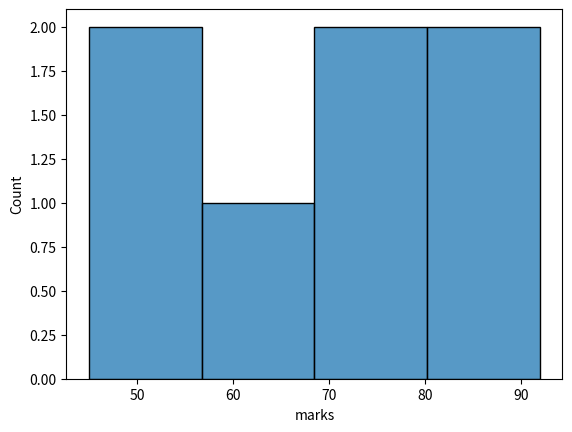
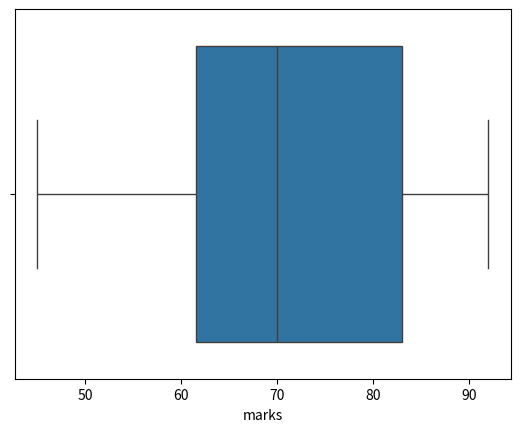
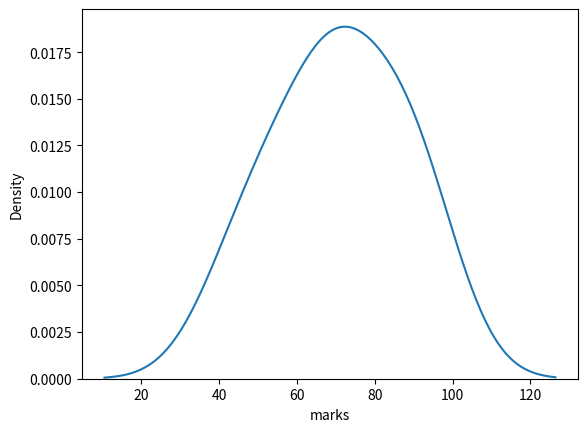
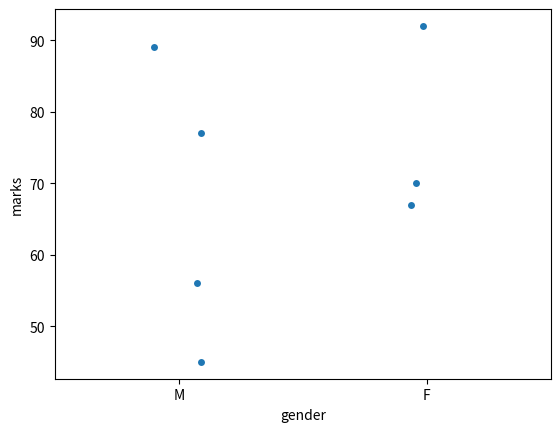
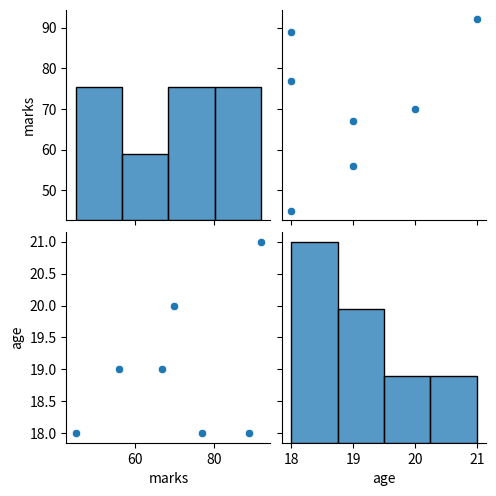
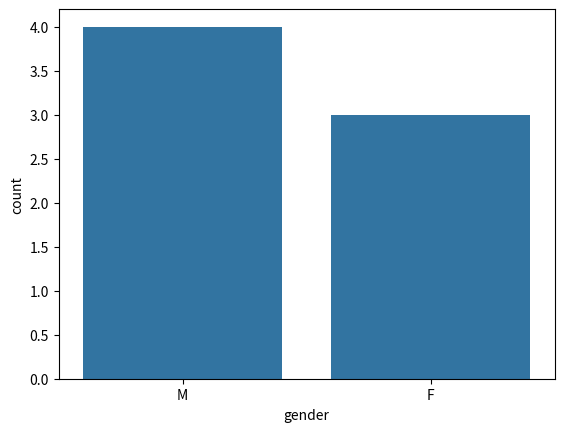
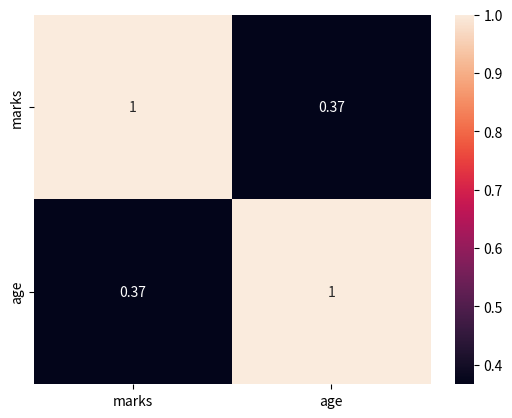

Reproduce these figures in Python, in order.
# Program for Data Visualization Using Matplotlib and 
# Seaborn (Histogram, KDE, Boxplot, Countplot, Heatmap, 
# etc.) 

import matplotlib.pyplot as plt 
import seaborn as sns 
import pandas as pd 
 
# Manual sample dataset 
data = pd.DataFrame({ 
    "marks": [45, 67, 89, 70, 56, 92, 77], 
    "age":   [18, 19, 18, 20, 19, 21, 18], 
    "gender": ["M","F","M","F","M","F","M"] 
}) 
plt.figure(); sns.histplot(data["marks"]); plt.show() 
plt.figure(); sns.boxplot(x=data["marks"]); plt.show() 
plt.figure(); sns.kdeplot(data["marks"]); plt.show() 
plt.figure(); sns.stripplot(x="gender", y="marks", data=data); plt.show() 
plt.figure(); sns.pairplot(data); plt.show() 
plt.figure(); sns.countplot(x="gender", data=data); plt.show() 
 
# FIXED Heatmap 
plt.figure() 
numeric_data = data.select_dtypes(include=['number']) 
sns.heatmap(numeric_data.corr(), annot=True) 
plt.show()